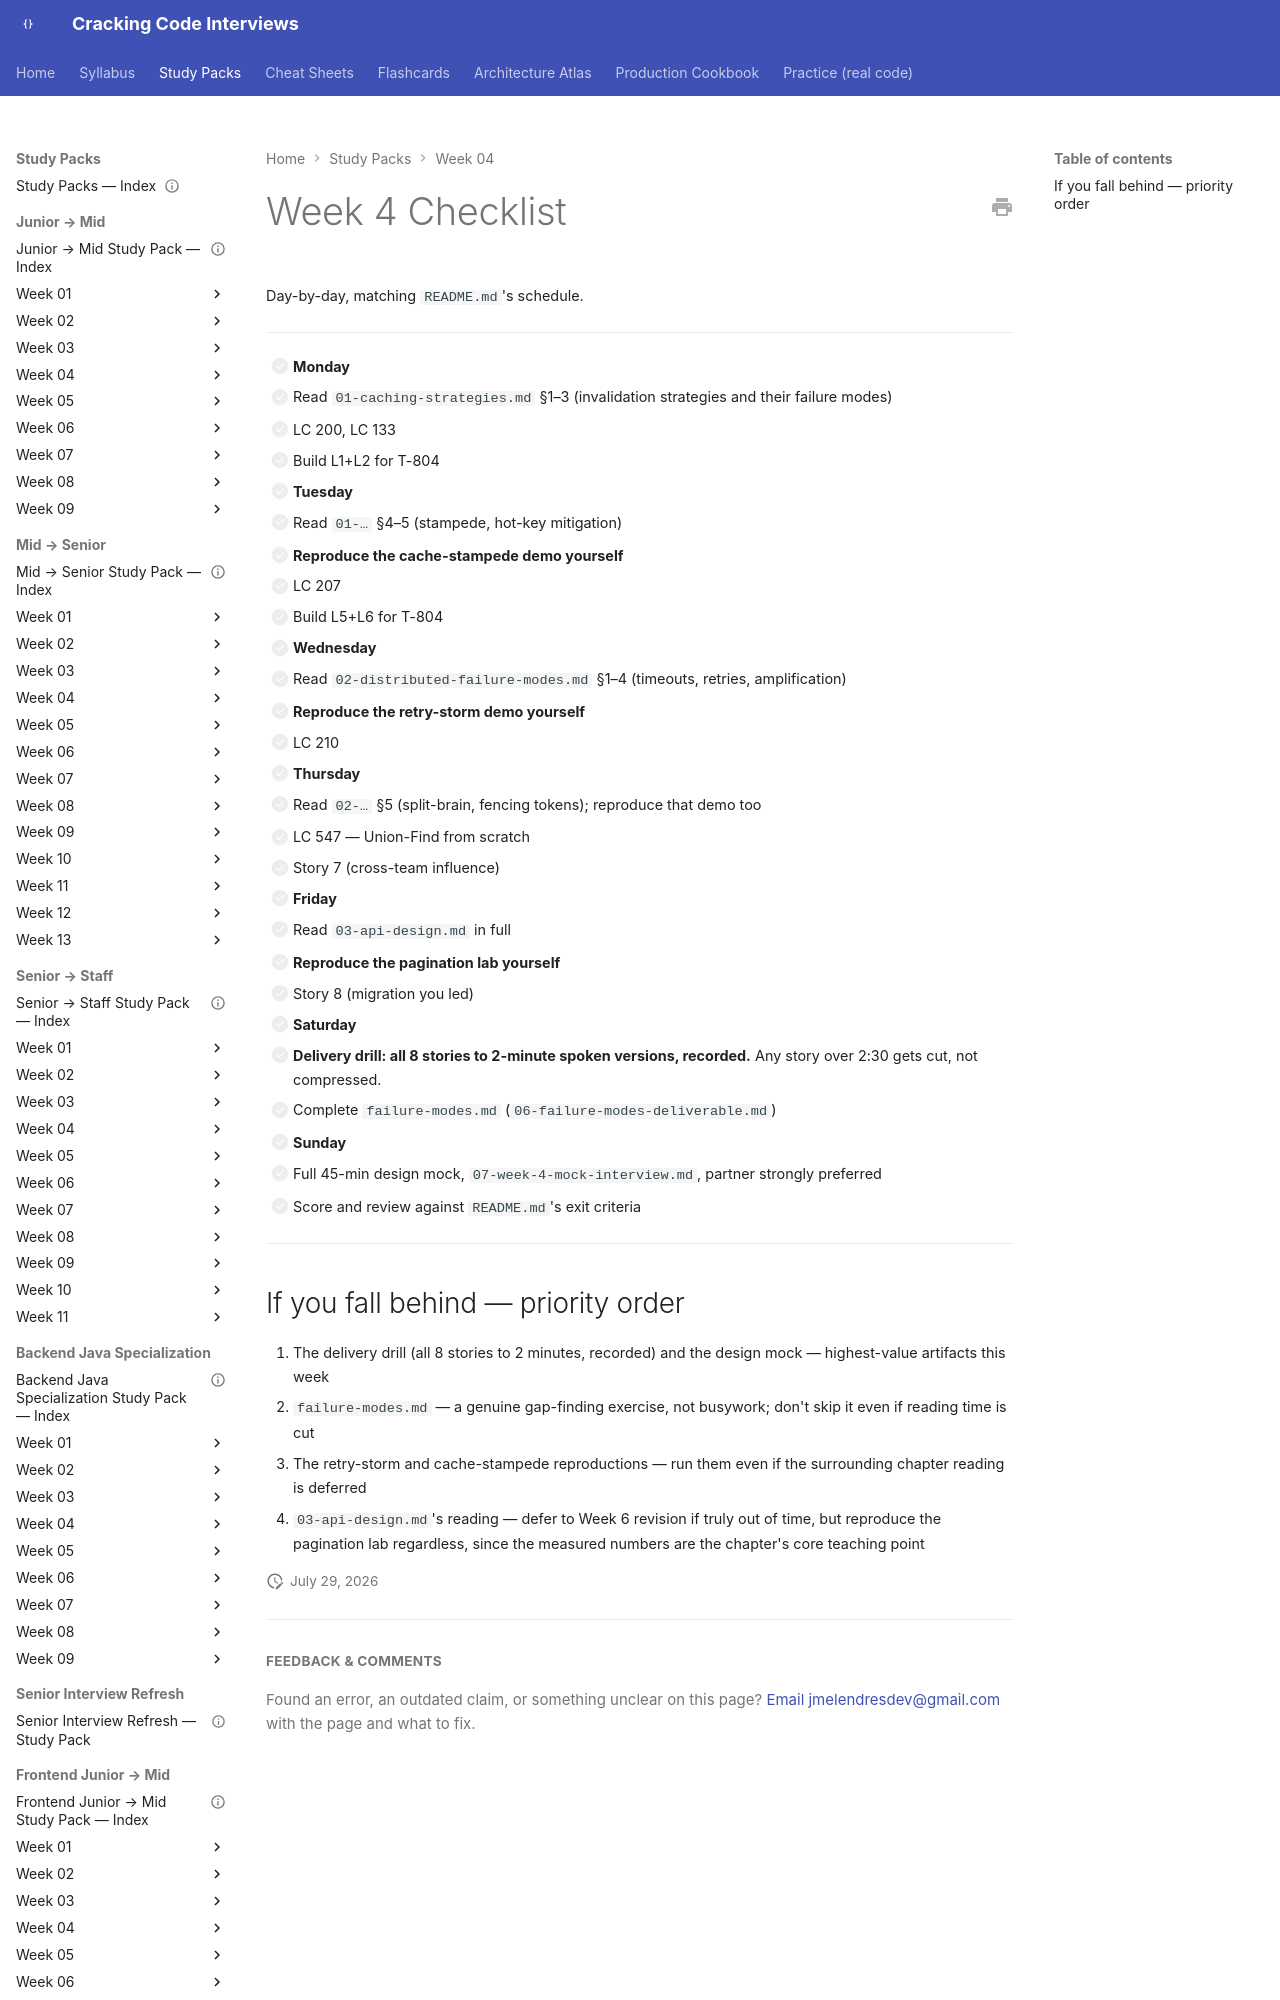

repository: JuanMelendres/cracking-code-interviews · page: study-packs/week-04/09-week-4-checklist/index.html · generator: mkdocs

---
title: "Week 4 Checklist"
week: 4
last_reviewed: 2026-07-29
---

# Week 4 Checklist

Day-by-day, matching `README.md`'s schedule.

---

- [ ] **Monday**
  - [ ] Read `01-caching-strategies.md` §1–3 (invalidation strategies and their failure modes)
  - [ ] LC 200, LC 133
  - [ ] Build L1+L2 for T-804

- [ ] **Tuesday**
  - [ ] Read `01-…` §4–5 (stampede, hot-key mitigation)
  - [ ] **Reproduce the cache-stampede demo yourself**
  - [ ] LC 207
  - [ ] Build L5+L6 for T-804

- [ ] **Wednesday**
  - [ ] Read `02-distributed-failure-modes.md` §1–4 (timeouts, retries, amplification)
  - [ ] **Reproduce the retry-storm demo yourself**
  - [ ] LC 210

- [ ] **Thursday**
  - [ ] Read `02-…` §5 (split-brain, fencing tokens); reproduce that demo too
  - [ ] LC 547 — Union-Find from scratch
  - [ ] Story 7 (cross-team influence)
